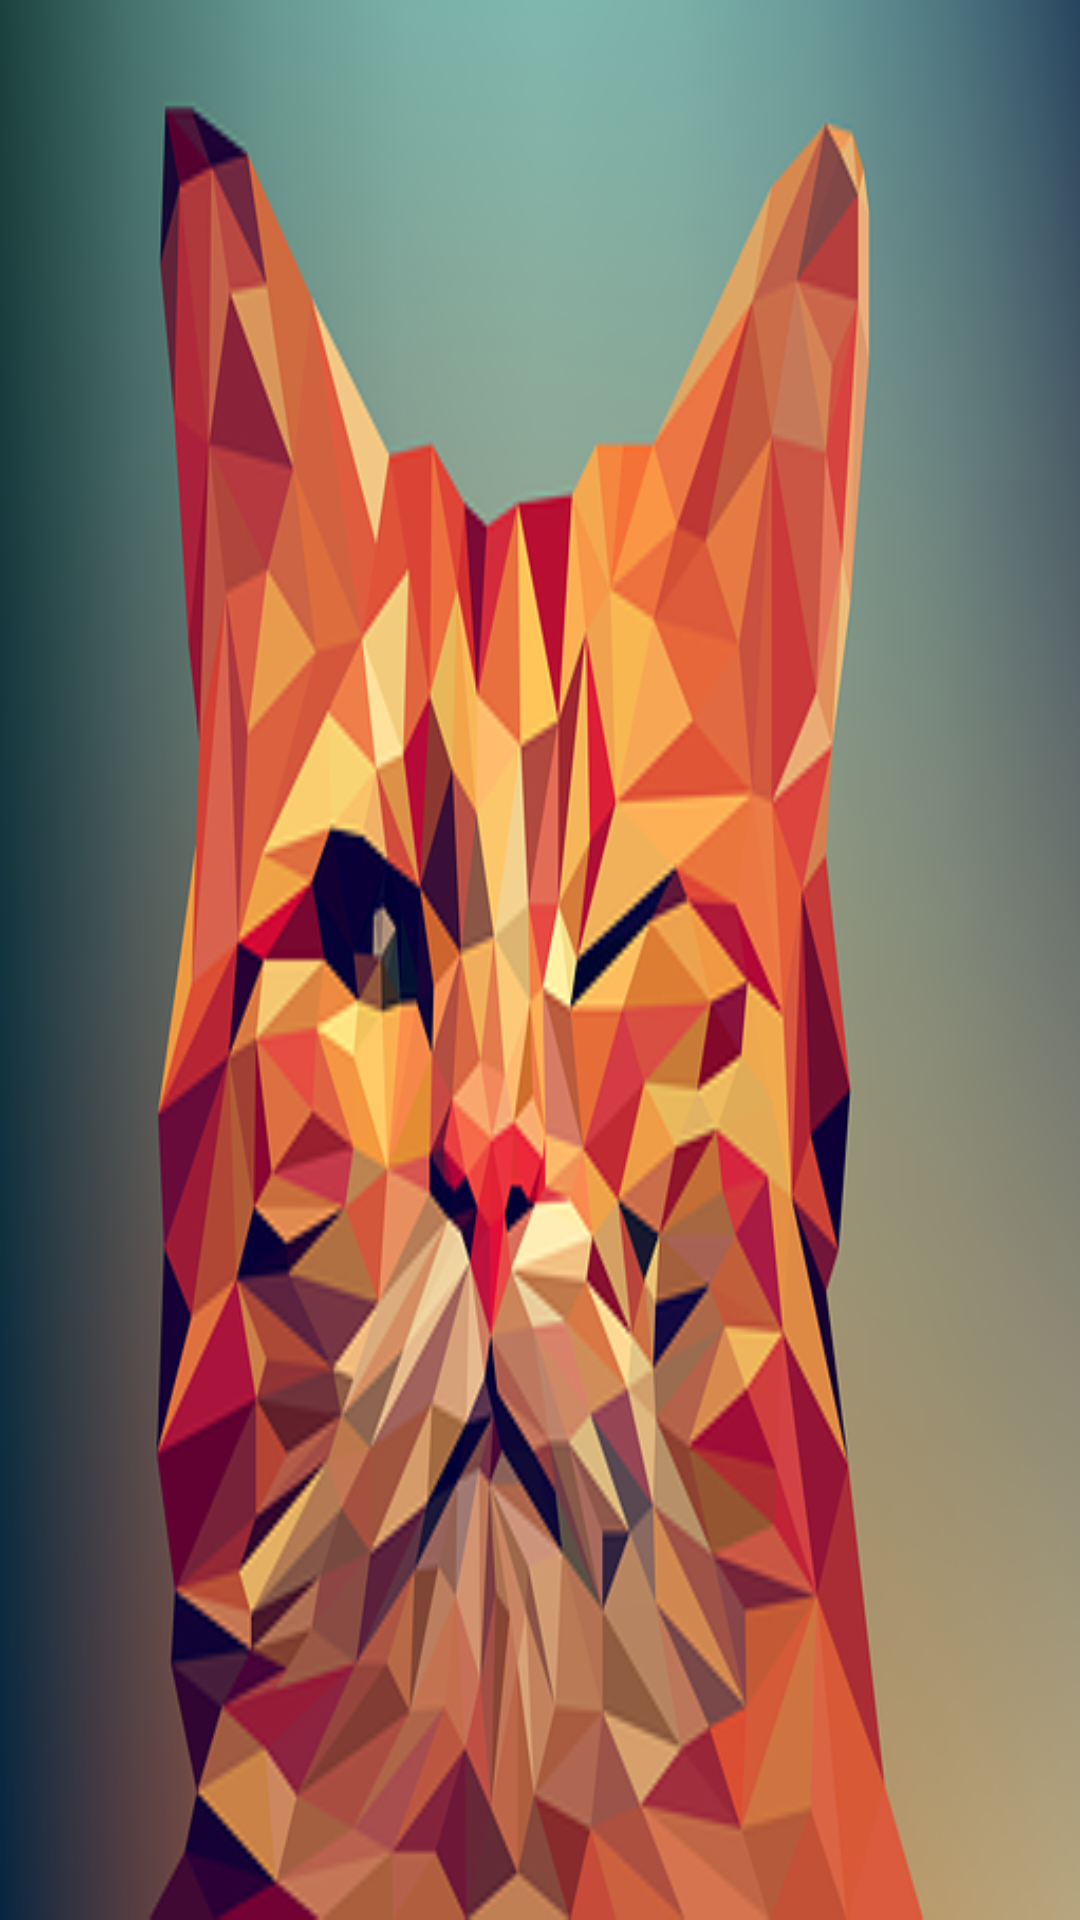

Produce the Android XML layout that renders to this screen, including the resource entries it uses.
<!-- AndroidManifest.xml: application theme Theme.Codemanager -->
<!-- res/layout/drawer_header.xml -->
<?xml version="1.0" encoding="utf-8"?>
<LinearLayout xmlns:android="http://schemas.android.com/apk/res/android"
    android:layout_width="match_parent"
    android:layout_height="176dp">
    <ImageView
        android:layout_width="match_parent"
        android:layout_height="match_parent"
        android:src="@drawable/catilust"
        android:scaleType="fitXY"/>

</LinearLayout>
<!-- resources referenced by this layout -->
<resources>
  <!-- drawable catilust: png bitmap (drawable, 200080 bytes) -->
  <style name="Theme.Codemanager" parent="Theme.MaterialComponents.Light.NoActionBar">
          
          <item name="colorPrimary">@color/BLACK</item>
          <item name="colorPrimaryDark">@color/BLACK</item>
          <item name="colorAccent">@color/teal_200</item>
          
      </style>
  <color name="BLACK">#263238</color>
  <color name="teal_200">#FF03DAC5</color>
</resources>
